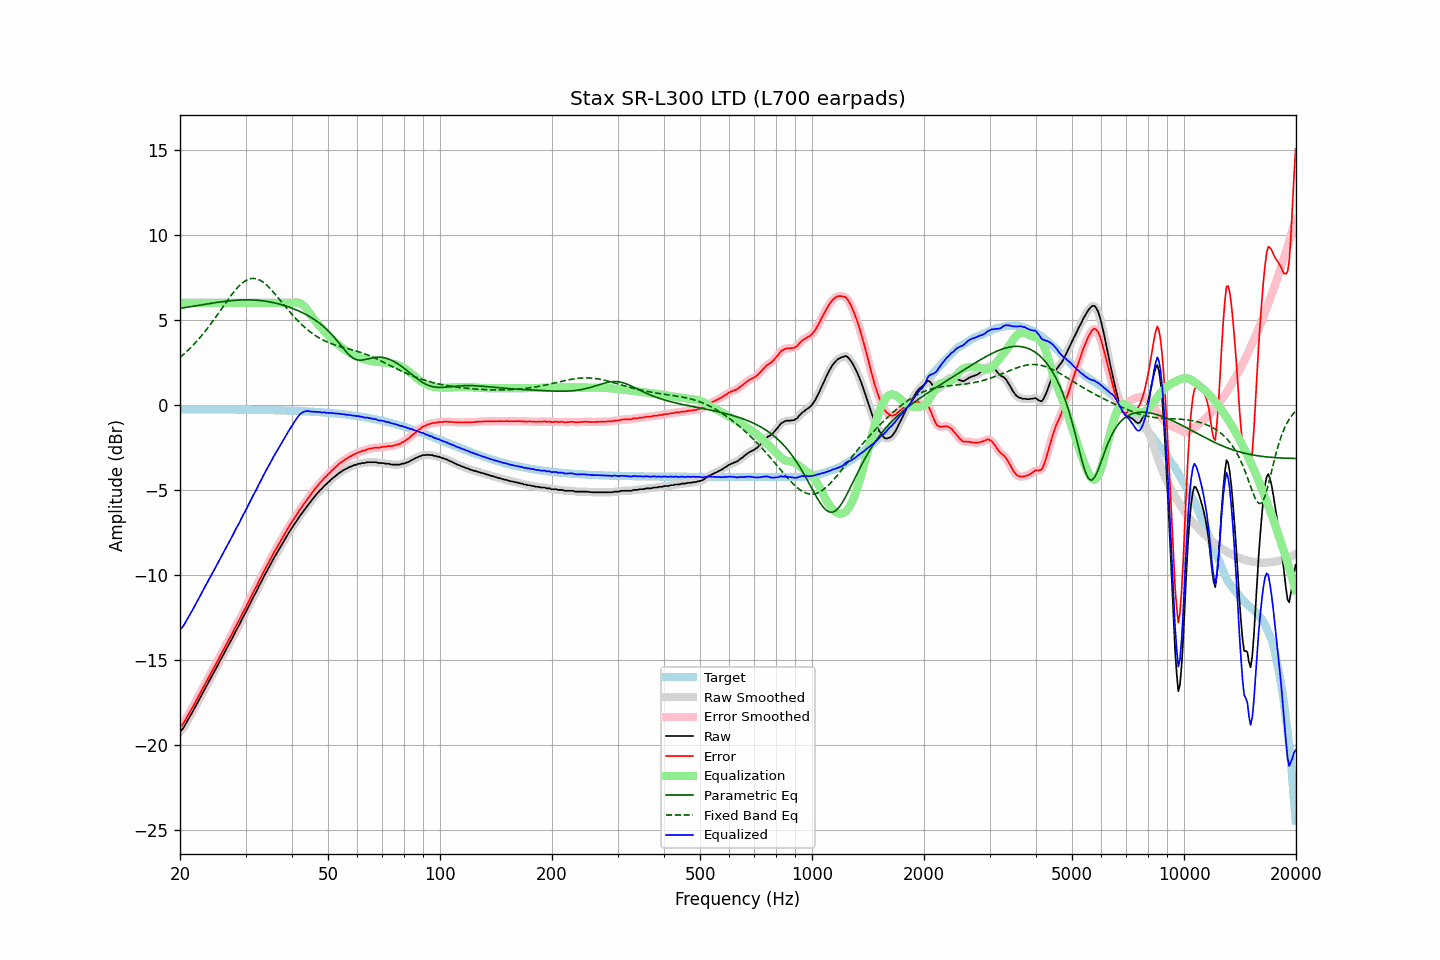

Data behind this chart, as committed beside it:
frequency, raw, error, smoothed, error_smoothed, equalization, parametric_eq, fixed_band_eq, equalized_raw, equalized_smoothed, target
20.00, -19.23, -18.97, -19.24, -18.98, 6.00, 5.67, 2.79, -13.23, -13.24, -0.26
20.20, -19.14, -18.88, -19.13, -18.87, 6.00, 5.68, 2.87, -13.14, -13.13, -0.26
20.40, -19.03, -18.76, -19.01, -18.75, 6.00, 5.70, 2.95, -13.03, -13.01, -0.26
20.61, -18.87, -18.61, -18.87, -18.61, 6.00, 5.71, 3.03, -12.87, -12.87, -0.27
20.81, -18.70, -18.43, -18.71, -18.44, 6.00, 5.73, 3.12, -12.70, -12.71, -0.27
21.02, -18.54, -18.27, -18.54, -18.27, 6.00, 5.75, 3.21, -12.54, -12.54, -0.27
21.23, -18.37, -18.10, -18.37, -18.11, 6.00, 5.76, 3.30, -12.37, -12.37, -0.27
21.44, -18.21, -17.94, -18.21, -17.94, 6.00, 5.78, 3.39, -12.21, -12.21, -0.27
21.66, -18.04, -17.78, -18.04, -17.77, 6.00, 5.79, 3.49, -12.04, -12.04, -0.27
21.87, -17.86, -17.59, -17.86, -17.60, 6.00, 5.81, 3.59, -11.86, -11.86, -0.27
22.09, -17.69, -17.42, -17.69, -17.42, 6.00, 5.82, 3.69, -11.69, -11.69, -0.27
22.31, -17.51, -17.24, -17.51, -17.24, 6.00, 5.84, 3.80, -11.51, -11.51, -0.27
22.54, -17.34, -17.07, -17.34, -17.07, 6.00, 5.86, 3.91, -11.34, -11.34, -0.27
22.76, -17.16, -16.89, -17.16, -16.89, 6.00, 5.87, 4.02, -11.16, -11.16, -0.27
22.99, -16.98, -16.71, -16.98, -16.71, 6.00, 5.89, 4.13, -10.98, -10.98, -0.27
23.22, -16.81, -16.54, -16.80, -16.53, 6.00, 5.90, 4.25, -10.81, -10.80, -0.27
23.45, -16.62, -16.35, -16.63, -16.36, 6.00, 5.92, 4.36, -10.62, -10.63, -0.27
23.69, -16.46, -16.19, -16.45, -16.18, 6.00, 5.93, 4.49, -10.46, -10.45, -0.27
23.92, -16.28, -16.01, -16.28, -16.01, 6.00, 5.95, 4.61, -10.28, -10.28, -0.27
24.16, -16.11, -15.84, -16.11, -15.84, 6.00, 5.96, 4.74, -10.11, -10.11, -0.27
24.40, -15.94, -15.67, -15.94, -15.66, 6.00, 5.98, 4.86, -9.94, -9.94, -0.27
24.65, -15.76, -15.49, -15.76, -15.49, 6.00, 5.99, 4.99, -9.76, -9.76, -0.27
24.89, -15.59, -15.31, -15.59, -15.31, 6.00, 6.01, 5.13, -9.59, -9.59, -0.27
25.14, -15.41, -15.13, -15.41, -15.14, 6.00, 6.02, 5.26, -9.41, -9.41, -0.27
25.39, -15.24, -14.96, -15.24, -14.96, 6.00, 6.04, 5.39, -9.24, -9.24, -0.27
25.65, -15.06, -14.79, -15.06, -14.78, 6.00, 6.05, 5.53, -9.06, -9.06, -0.28
25.91, -14.87, -14.60, -14.87, -14.60, 6.00, 6.06, 5.67, -8.87, -8.87, -0.28
26.16, -14.69, -14.41, -14.69, -14.42, 6.00, 6.07, 5.80, -8.69, -8.69, -0.28
26.43, -14.52, -14.25, -14.52, -14.24, 6.00, 6.09, 5.94, -8.52, -8.52, -0.28
26.69, -14.35, -14.07, -14.35, -14.07, 6.00, 6.10, 6.07, -8.35, -8.35, -0.28
26.96, -14.18, -13.90, -14.18, -13.90, 6.00, 6.11, 6.20, -8.18, -8.18, -0.28
27.23, -14.01, -13.73, -14.01, -13.73, 6.00, 6.12, 6.33, -8.01, -8.01, -0.28
27.50, -13.82, -13.54, -13.83, -13.55, 6.00, 6.13, 6.46, -7.82, -7.83, -0.28
27.77, -13.65, -13.37, -13.64, -13.36, 6.00, 6.14, 6.58, -7.65, -7.64, -0.28
28.05, -13.45, -13.17, -13.45, -13.17, 6.00, 6.14, 6.70, -7.45, -7.45, -0.28
28.33, -13.27, -12.99, -13.28, -12.99, 6.00, 6.15, 6.81, -7.27, -7.28, -0.28
28.62, -13.10, -12.82, -13.10, -12.81, 6.00, 6.16, 6.92, -7.10, -7.10, -0.28
28.90, -12.93, -12.64, -12.92, -12.63, 6.00, 6.16, 7.01, -6.93, -6.92, -0.29
29.19, -12.73, -12.44, -12.73, -12.45, 6.00, 6.17, 7.10, -6.73, -6.73, -0.29
29.48, -12.54, -12.25, -12.55, -12.26, 6.00, 6.17, 7.18, -6.54, -6.55, -0.29
29.78, -12.37, -12.08, -12.37, -12.08, 6.00, 6.17, 7.25, -6.37, -6.37, -0.29
30.08, -12.19, -11.90, -12.19, -11.90, 6.00, 6.17, 7.31, -6.19, -6.19, -0.29
30.38, -12.00, -11.71, -12.00, -11.71, 6.00, 6.17, 7.36, -6.00, -6.00, -0.29
30.68, -11.81, -11.52, -11.82, -11.52, 6.00, 6.17, 7.40, -5.81, -5.82, -0.29
30.99, -11.63, -11.34, -11.63, -11.33, 6.00, 6.17, 7.42, -5.63, -5.63, -0.29
31.30, -11.44, -11.15, -11.44, -11.15, 6.00, 6.17, 7.43, -5.44, -5.44, -0.30
31.61, -11.25, -10.95, -11.26, -10.96, 6.00, 6.16, 7.44, -5.25, -5.26, -0.30
31.93, -11.08, -10.78, -11.07, -10.78, 6.00, 6.16, 7.42, -5.08, -5.07, -0.30
32.24, -10.90, -10.60, -10.89, -10.59, 6.00, 6.15, 7.40, -4.90, -4.89, -0.30
32.57, -10.69, -10.39, -10.71, -10.40, 6.00, 6.14, 7.36, -4.69, -4.71, -0.30
32.89, -10.52, -10.22, -10.52, -10.21, 6.00, 6.13, 7.32, -4.52, -4.52, -0.30
33.22, -10.34, -10.03, -10.33, -10.03, 6.00, 6.12, 7.26, -4.34, -4.33, -0.30
33.55, -10.14, -9.83, -10.15, -9.84, 6.00, 6.11, 7.19, -4.14, -4.15, -0.31
33.89, -9.97, -9.66, -9.97, -9.66, 6.00, 6.10, 7.12, -3.97, -3.97, -0.31
34.23, -9.79, -9.48, -9.79, -9.48, 6.00, 6.08, 7.04, -3.79, -3.79, -0.31
34.57, -9.62, -9.31, -9.62, -9.31, 6.00, 6.07, 6.94, -3.62, -3.62, -0.31
34.92, -9.45, -9.14, -9.45, -9.13, 6.00, 6.05, 6.85, -3.45, -3.45, -0.31
35.27, -9.27, -8.96, -9.27, -8.95, 6.00, 6.03, 6.75, -3.27, -3.27, -0.32
35.62, -9.09, -8.77, -9.10, -8.78, 6.00, 6.01, 6.64, -3.09, -3.10, -0.32
35.97, -8.93, -8.61, -8.93, -8.61, 6.00, 5.99, 6.53, -2.93, -2.93, -0.32
... 635 more rows
